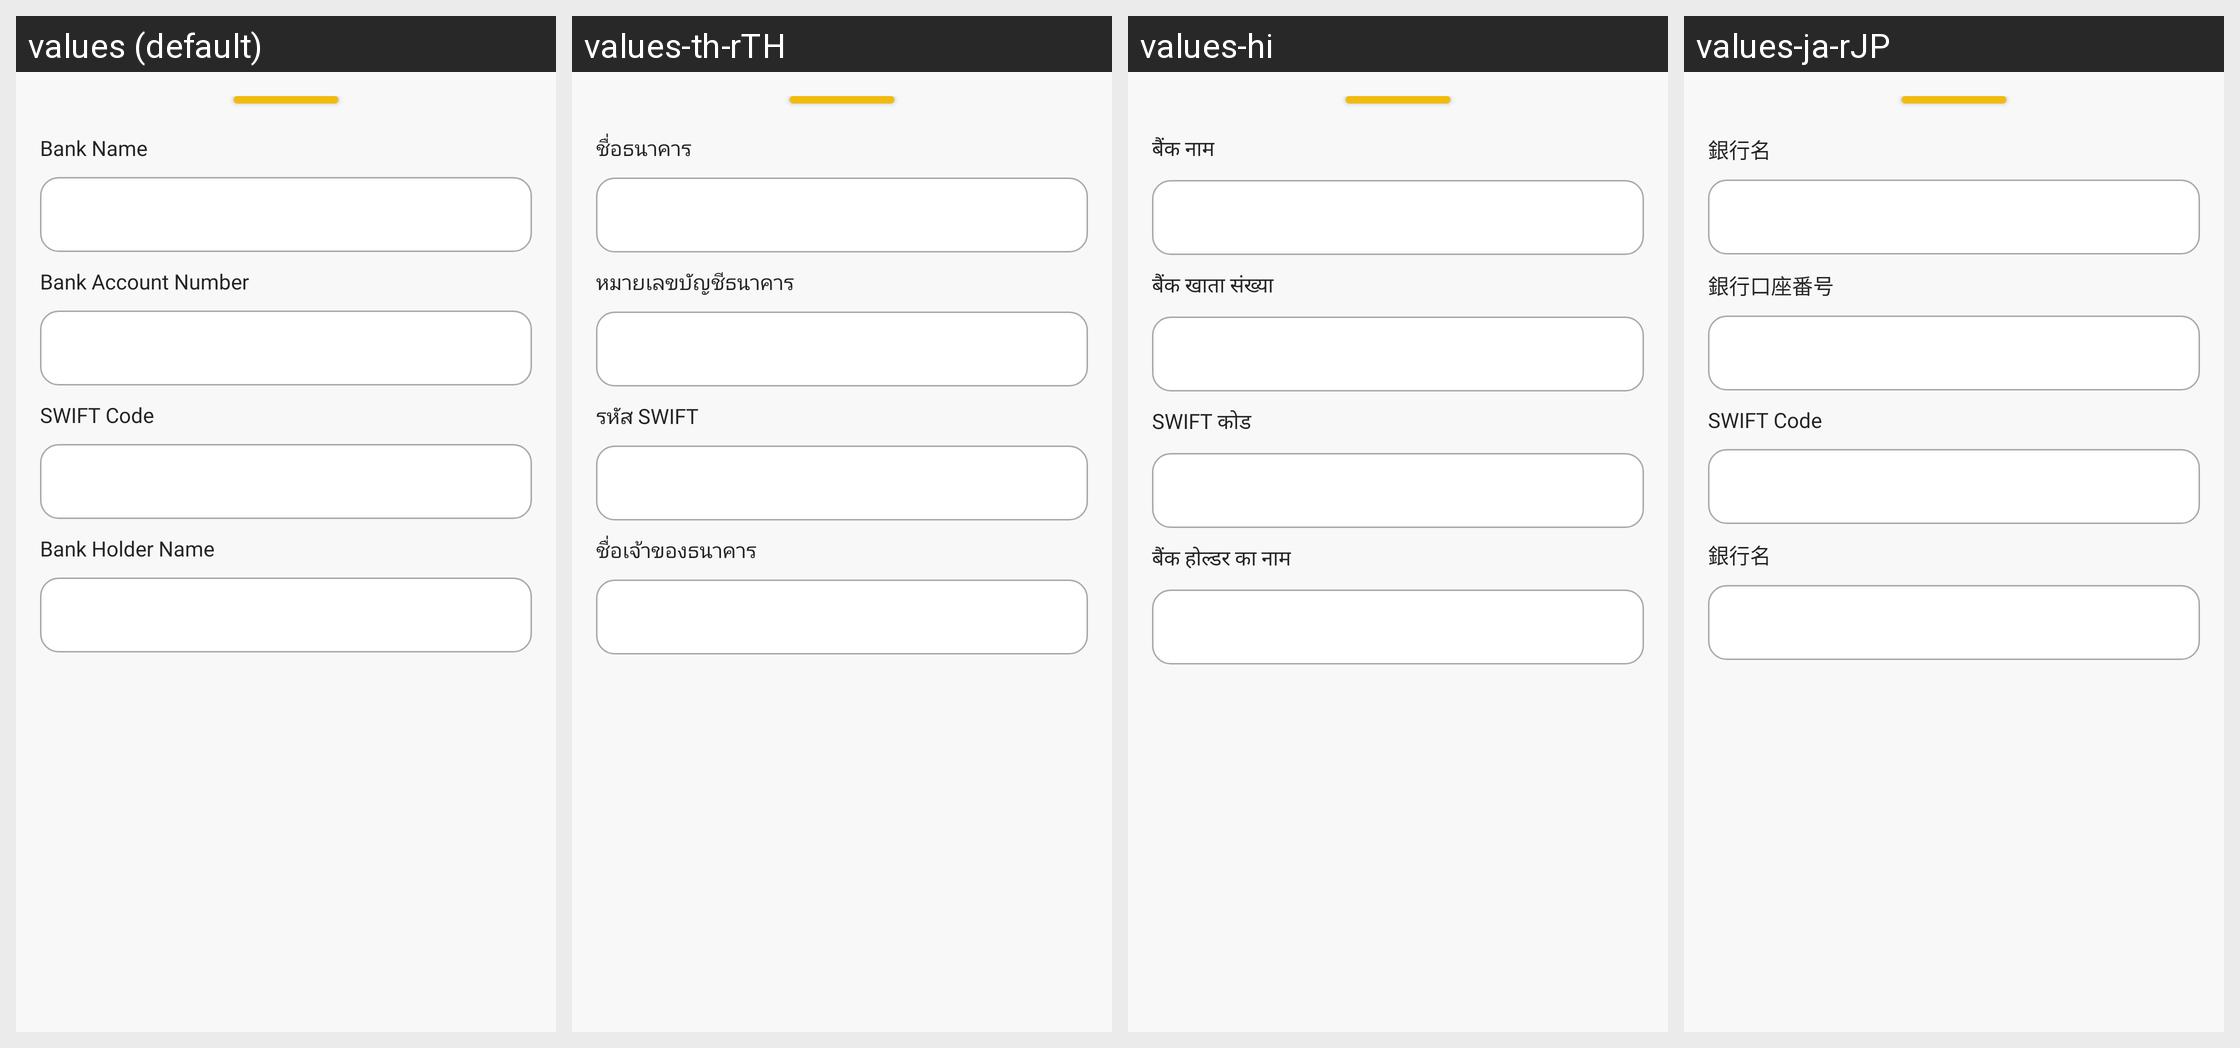

Here is an Android app screen in its default locale and in the app's own translations. Write out the translated-string differences for the strings that appear on this screen.
Android screen res/layout/bottom_sheet_modal.xml rendered under 4 locales, left to right: values (default), values-th-rTH, values-hi, values-ja-rJP. Device: Nexus 5 (rendered at 1080×1920; each locale shown at half size, 540×960, under a caption strip naming it); theme Theme.CroytoWallet.
Other locales in the repository, not shown: values-zh-rCN.
Strings drawn on this screen, with the default value and each locale's value (text and hints the layout hard-codes, and strings that could not be matched under every locale, appear in the picture but are not listed):

bank_name
  values: Bank Name
  values-th-rTH: ชื่อธนาคาร
  values-hi: बैंक नाम
  values-ja-rJP: 銀行名

account_no
  values: Bank Account Number
  values-th-rTH: หมายเลขบัญชีธนาคาร
  values-hi: बैंक खाता संख्या
  values-ja-rJP: 銀行口座番号

ifsc
  values: SWIFT Code
  values-th-rTH: รหัส SWIFT
  values-hi: SWIFT कोड
  values-ja-rJP: SWIFT Code

bank_hol
  values: Bank Holder Name
  values-th-rTH: ชื่อเจ้าของธนาคาร
  values-hi: बैंक होल्डर का नाम
  values-ja-rJP: 銀行名
